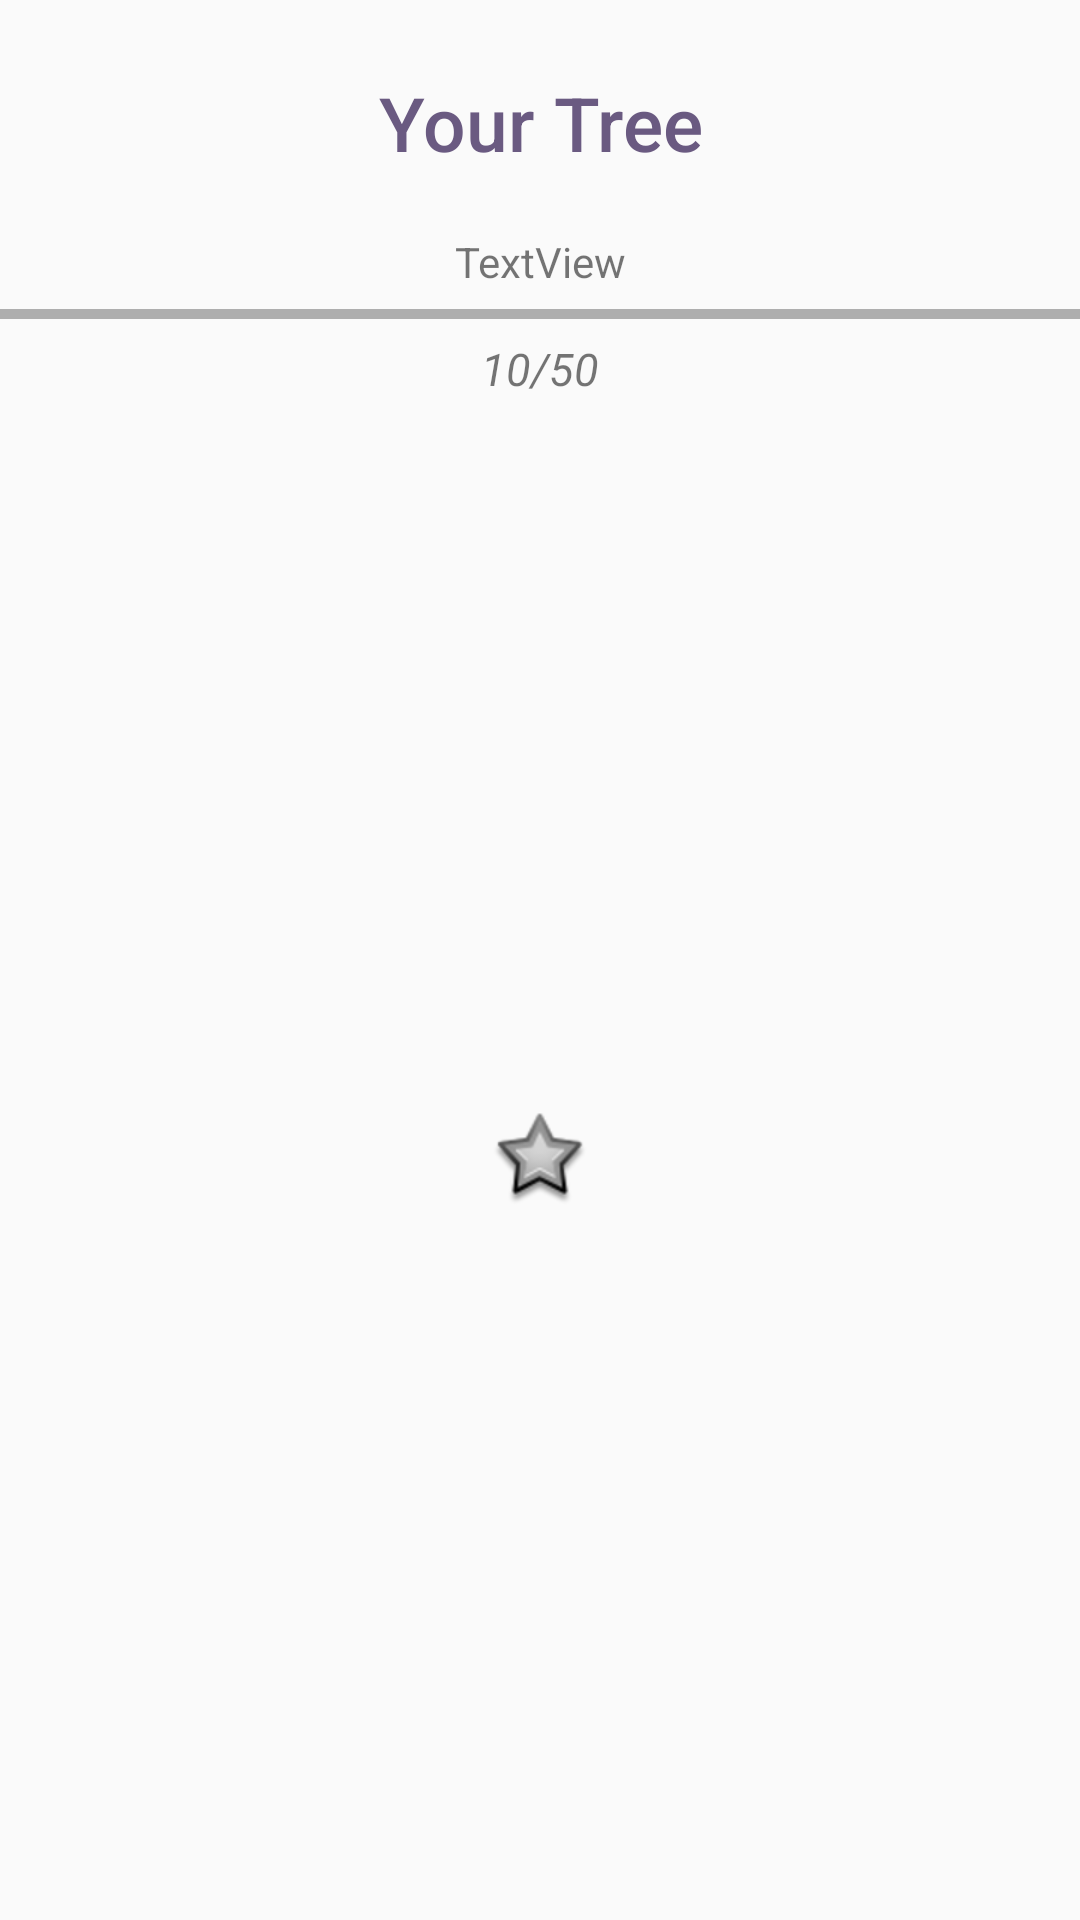

Layout XML and referenced resources for this Android screen:
<!-- AndroidManifest.xml: application theme AppTheme -->
<!-- res/layout/fragment_home_statistics.xml -->
<?xml version="1.0" encoding="utf-8"?>
<android.support.constraint.ConstraintLayout xmlns:android="http://schemas.android.com/apk/res/android"
    xmlns:app="http://schemas.android.com/apk/res-auto"
    xmlns:tools="http://schemas.android.com/tools"
    android:id="@+id/homeStatisticsId"
    android:layout_width="match_parent"
    android:layout_height="match_parent"
    android:tag="homeStatisticsTag"
    tools:context="com.cmput301.t05.habilect.HomeActivity">

    <TextView
        android:id="@+id/textView"
        android:layout_width="1024dp"
        android:layout_height="wrap_content"

        android:layout_marginTop="24dp"
        android:fontFamily="sans-serif-medium"
        android:singleLine="true"
        android:text="                        Your Tree                        "
        android:textAlignment="center"
        android:textColor="@color/colorPrimaryDark"
        android:textSize="25sp"
        app:layout_constraintLeft_toLeftOf="parent"
        app:layout_constraintRight_toRightOf="parent"
        app:layout_constraintTop_toTopOf="parent" />

    <TextView
        android:id="@+id/nutrientLevelTextView"
        android:layout_width="wrap_content"
        android:layout_height="wrap_content"
        android:layout_marginTop="20dp"
        android:text="TextView"
        app:layout_constraintLeft_toLeftOf="parent"
        app:layout_constraintRight_toRightOf="parent"
        app:layout_constraintTop_toBottomOf="@+id/textView" />

    <ProgressBar
        android:id="@+id/nutrientLevelProgressBar"
        style="@android:style/Widget.Holo.Light.ProgressBar.Horizontal"
        android:layout_width="match_parent"
        android:layout_height="wrap_content"
        android:max="25"
        android:progress="0"
        android:progressTint="#ff0600"
        app:layout_constraintLeft_toLeftOf="parent"
        app:layout_constraintRight_toRightOf="parent"
        app:layout_constraintTop_toBottomOf="@+id/nutrientLevelTextView" />

    <TextView
        android:id="@+id/nutrientLevelToNextTierTextView"
        android:layout_width="wrap_content"
        android:layout_height="wrap_content"
        android:layout_alignBottom="@id/nutrientLevelProgressBar"
        android:layout_toRightOf="@id/nutrientLevelProgressBar"
        android:text="10/50"
        android:textSize="15dp"
        android:textStyle="italic"
        app:layout_constraintLeft_toLeftOf="parent"
        app:layout_constraintRight_toRightOf="parent"
        app:layout_constraintTop_toBottomOf="@+id/nutrientLevelProgressBar" />

    <ImageView
        android:id="@+id/treeGrowthImageView"
        android:layout_width="match_parent"
        android:layout_height="wrap_content"
        android:layout_marginBottom="8dp"
        android:layout_marginEnd="8dp"
        android:layout_marginStart="8dp"
        android:layout_marginTop="8dp"
        app:layout_constraintBottom_toBottomOf="parent"
        app:layout_constraintLeft_toLeftOf="parent"
        app:layout_constraintRight_toRightOf="parent"
        app:layout_constraintTop_toBottomOf="@+id/nutrientLevelToNextTierTextView"
        app:layout_constraintVertical_bias=".5"
        app:srcCompat="@android:drawable/star_big_off" />

    
    
    
    
    
    
    
    
    
    
    
    
    
    

</android.support.constraint.ConstraintLayout>
<!-- resources referenced by this layout -->
<resources>
  <color name="colorPrimaryDark">#6a5a81</color>
  <style name="AppTheme" parent="Theme.AppCompat.Light.DarkActionBar">
          
          <item name="colorPrimary">@color/colorPrimary</item>
          <item name="colorPrimaryDark">@color/colorPrimary</item>
          <item name="colorAccent">@color/colorAccent</item>
      </style>
  <color name="colorPrimary">#2E523A</color>
  <color name="colorAccent">#696774</color>
</resources>
